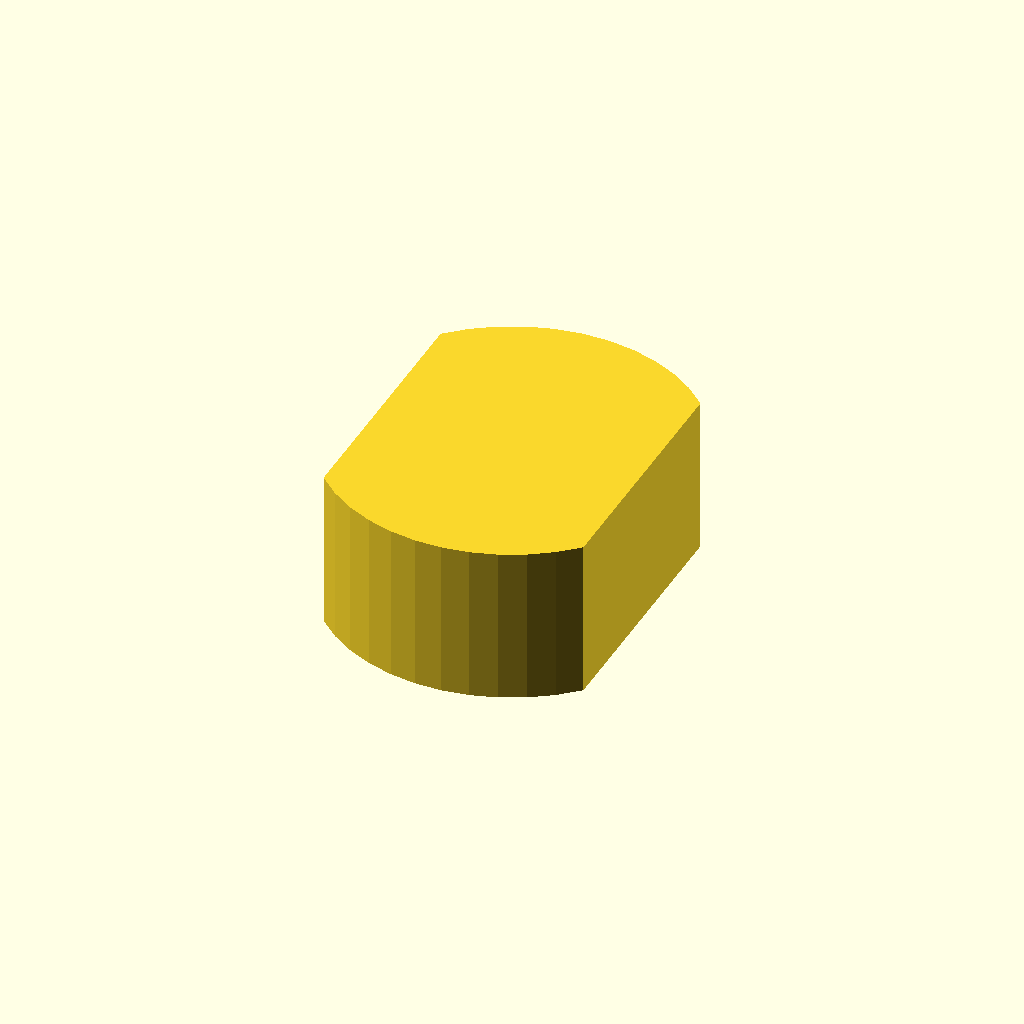
Cell 1 — every parameter at its default value.
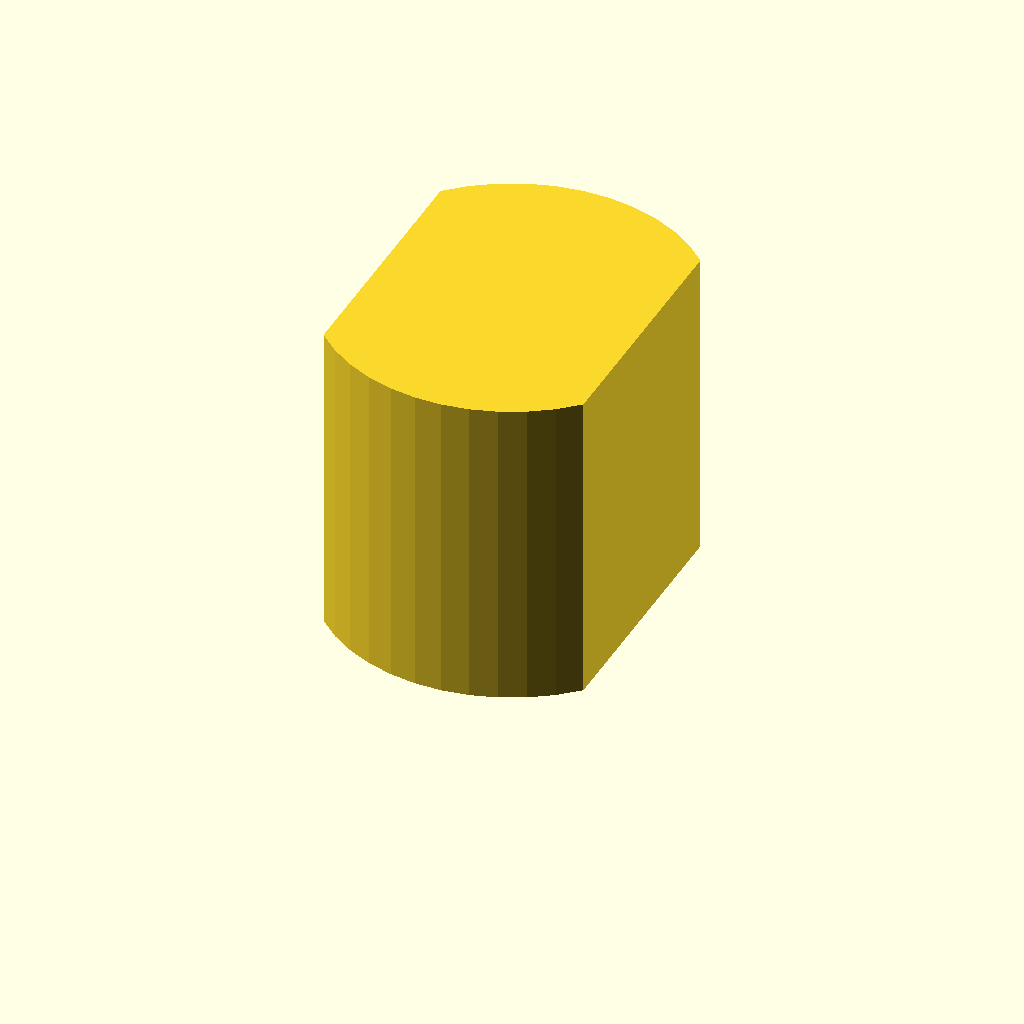
Cell 2 — profile_height set to 28, the other parameters unchanged.
One fixed orthographic camera (rotation 55°, 0°, 25°; colour scheme Cornfield) for every cell.
The OpenSCAD source (optional_data/data/sketch1/flatadapters/part_0098.scad):
$fn = 32;

// ----------------------------------------------------------------------
// Flat adaptor: double_d, 14 mm thick
// ----------------------------------------------------------------------

// --- parameters (mm) ---
profile_height = 14;      // extrusion height
profile_points = 24;      // points of the closed outline

profile = [[23.018, 27.072], [21.279, 28.628], [19.332, 29.914], [17.219, 30.904], [14.984, 31.575], [12.676, 31.915], [10.342, 31.915], [8.034, 31.575], [5.799, 30.904], [3.686, 29.914], [1.739, 28.628], [0, 27.072], [0, 4.842], [1.739, 3.287], [3.686, 2], [5.799, 1.011], [8.034, 0.339], [10.342, 0], [12.676, 0], [14.984, 0.339], [17.219, 1.011], [19.332, 2], [21.279, 3.287], [23.018, 4.842]];  // single closed polygon, 24 points, counter clockwise

// --- the one profile operation ---
linear_extrude(height = profile_height) polygon(points = profile);
Parameter table extracted from the source (name, type, default, range or options):
profile_height: number, default 14
profile_points: number, default 24
